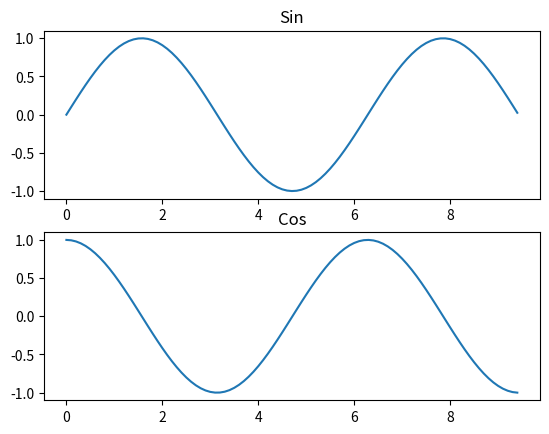

Python code for this plot:
import numpy as np
from matplotlib import pyplot as plt 

x=[1,6,10,4,7]
y=[5,4,3,2,1]

x = np.arange(0, 3 * np.pi, 0.1) 
y_sin = np.sin(x) 
y_cos = np.cos(x)  
   

plt.subplot(2, 1, 1)
plt.plot(x, y_sin) 
plt.title('Sin')  
    
plt.subplot(2, 1, 2) 
plt.plot(x, y_cos) 
plt.title('Cos')  
   
plt.show()
